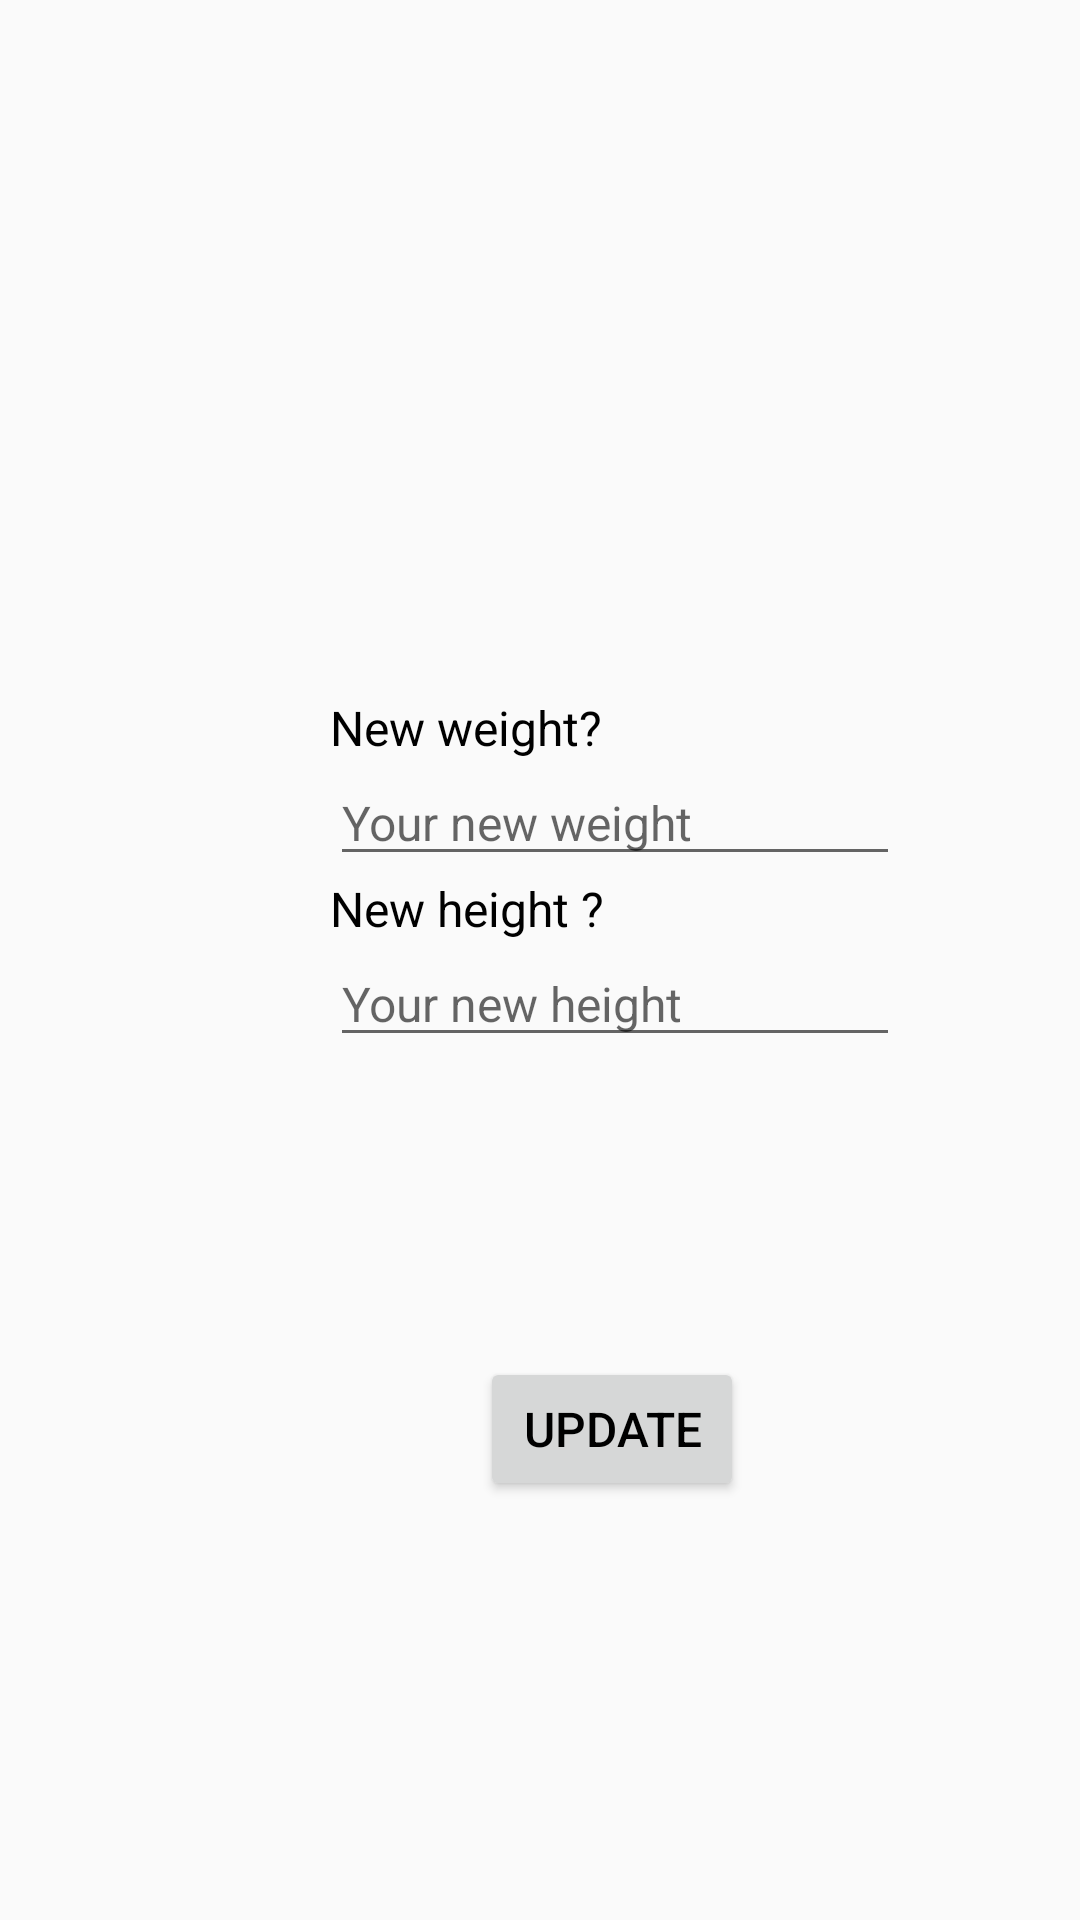

Here is an Android app screen rendered from its layout file. Give the layout XML and the strings, colors and styles it references.
<!-- AndroidManifest.xml: application theme AppTheme -->
<!-- res/layout/fragment_bmi.xml -->
<?xml version="1.0" encoding="utf-8"?>
<androidx.constraintlayout.widget.ConstraintLayout xmlns:android="http://schemas.android.com/apk/res/android"
    xmlns:app="http://schemas.android.com/apk/res-auto"
    xmlns:tools="http://schemas.android.com/tools"
    android:id="@+id/frameLayout2"
    android:layout_width="match_parent"
    android:layout_height="match_parent"
    tools:context=".BMIFragment">

    <LinearLayout
        android:layout_width="0dp"
        android:layout_height="545dp"
        android:layout_marginStart="10dp"
        android:layout_marginLeft="10dp"
        android:layout_marginTop="90dp"
        android:layout_marginEnd="10dp"
        android:layout_marginRight="10dp"
        android:layout_marginBottom="96dp"
        android:orientation="vertical"
        app:layout_constraintBottom_toBottomOf="parent"
        app:layout_constraintEnd_toEndOf="parent"
        app:layout_constraintStart_toStartOf="parent"
        app:layout_constraintTop_toTopOf="parent">

        <TextView
            android:id="@+id/BMI"
            android:layout_width="163dp"
            android:layout_height="137dp"
            android:layout_gravity="center"
            android:gravity="center"
            android:singleLine="false"
            android:textSize="20sp" />

        <TextView
            android:id="@+id/textView6"
            android:layout_width="wrap_content"
            android:layout_height="wrap_content"
            android:layout_marginStart="100dp"
            android:layout_marginTop="50dp"
            android:layout_marginEnd="0dp"
            android:layout_marginBottom="0dp"
            android:text="@string/new_weight"
            app:layout_constraintBottom_toBottomOf="parent"
            app:layout_constraintEnd_toEndOf="parent"
            app:layout_constraintStart_toStartOf="parent"
            app:layout_constraintTop_toTopOf="parent" />

        <EditText
            android:id="@+id/weightUpdate"
            android:layout_width="wrap_content"
            android:layout_height="wrap_content"
            android:layout_marginStart="100dp"
            android:autofillHints=""
            android:ems="10"
            android:hint="@string/your_new_weight"
            android:inputType="text"
            tools:ignore="TextFields" />

        <TextView
            android:id="@+id/textView5"
            android:layout_width="wrap_content"
            android:layout_height="wrap_content"
            android:text="@string/new_height"
            android:layout_marginStart="100dp" />

        <EditText
            android:id="@+id/heightUpdate"
            android:layout_width="wrap_content"
            android:layout_height="wrap_content"
            android:layout_marginStart="100dp"
            android:autofillHints=""
            android:ems="10"
            android:hint="@string/your_new_height"
            android:inputType="text"
            tools:ignore="TextFields" />

        <Button
            android:id="@+id/Update"
            android:layout_width="wrap_content"
            android:layout_height="wrap_content"
            android:layout_gravity="bottom"
            android:layout_marginTop="100dp"
            android:text="@string/update"
            android:layout_marginStart="150dp" />
    </LinearLayout>
</androidx.constraintlayout.widget.ConstraintLayout>
<!-- resources referenced by this layout -->
<resources>
  <string name="new_height">New height ?</string>
  <string name="new_weight">New weight?</string>
  <string name="update">Update</string>
  <string name="your_new_height">Your new height</string>
  <string name="your_new_weight">Your new weight</string>
  <style name="AppTheme" parent="Theme.AppCompat.Light.DarkActionBar">
          
          <item name="colorPrimary">@color/colorPrimary</item>
          <item name="colorPrimaryDark">@color/colorPrimaryDark</item>
          <item name="colorAccent">@color/colorSecondaryLight</item>
          <item name="colorSecondaryVariant">@color/colorSecondaryLight</item>
          <item name="android:textSize">16sp</item>
          <item name="android:textColor">#000000</item>
  
      </style>
  <color name="colorPrimary">#0288ee</color>
  <color name="colorPrimaryDark">#005cbb</color>
  <color name="colorSecondaryLight">#ff993f</color>
</resources>
